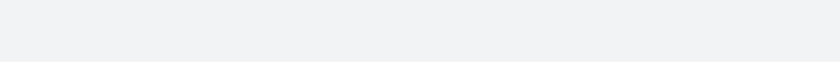
t = 0.00 s
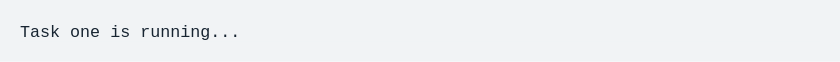
t = 1.52 s
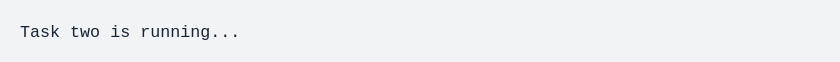
t = 3.54 s
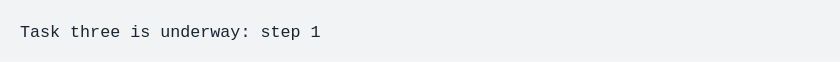
t = 4.94 s
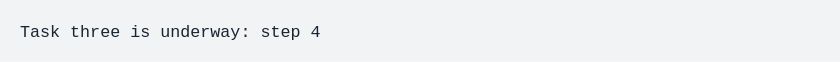
t = 6.61 s
t = 8.11 s: frame unchanged from t = 0.00 s, image omitted

The animated SVG that drew these frames (rendered in a browser with its animation timeline set to each time). Animation: 1 CSS @keyframes rule; frames cover the first 8.11 s, repeats indefinitely.

<svg xmlns="http://www.w3.org/2000/svg" xmlns:xlink="http://www.w3.org/1999/xlink" width="840" height="61.71"><rect width="840" height="61.71" class="a" rx="0" ry="0"/><svg xmlns="http://www.w3.org/2000/svg" xmlns:xlink="http://www.w3.org/1999/xlink" width="800" height="21.71" x="20" y="20" viewBox="0 0 80 2.171"><style>@keyframes e{0%{transform:translateX(0)}.1%{transform:translateX(-160px)}16%{transform:translateX(-320px)}16.1%{transform:translateX(-480px)}32%{transform:translateX(-640px)}32.1%{transform:translateX(-800px)}36.2%{transform:translateX(-880px)}40.2%{transform:translateX(-960px)}44.3%{transform:translateX(-1040px)}48.4%{transform:translateX(-1120px)}52.4%{transform:translateX(-1360px)}}.a{fill:#f1f3f5}.b{font-family:&apos;Fira Code&apos;,Monaco,Consolas,Menlo,&apos;Bitstream Vera Sans Mono&apos;,&apos;Powerline Symbols&apos;,monospace}.c{fill:#172431;white-space:pre}.d{fill:transparent}.f{animation-duration:12.612789s;animation-iteration-count:infinite;animation-name:e;animation-timing-function:steps(1,end)}</style><g class="b" font-family="'Fira Code',Monaco,Consolas,Menlo,'Bitstream Vera Sans Mono','Powerline Symbols',monospace" font-size="1.67"><defs><symbol id="1"><text x="0" y="1.67" class="c" font-size="1.67">Task</text><text x="5.01" y="1.67" class="c" font-size="1.67">three</text><text x="11.022" y="1.67" class="c" font-size="1.67">is</text><text x="14.028" y="1.67" class="c" font-size="1.67">underway:</text><text x="24.048" y="1.67" class="c" font-size="1.67">step</text><text x="29.058" y="1.67" class="c" font-size="1.67">1</text></symbol><symbol id="a"><rect width="80" height="1" x="0" y="0" class="d"/></symbol></defs><rect width="80" height="2.171" class="a"/><g class="f"><svg width="1520" x="0" y="0"><svg x="0"><use xlink:href="#a"/></svg><svg x="80"><use xlink:href="#a"/></svg><svg x="160"><use xlink:href="#a"/><text x="0" y="1.67" class="c" font-size="1.67">Task</text><text x="5.01" y="1.67" class="c" font-size="1.67">one</text><text x="9.018" y="1.67" class="c" font-size="1.67">is</text><text x="12.024" y="1.67" class="c" font-size="1.67">running...</text></svg><svg x="240"><use xlink:href="#a"/></svg><svg x="320"><use xlink:href="#a"/></svg><svg x="400"><use xlink:href="#a"/></svg><svg x="480"><use xlink:href="#a"/><text x="0" y="1.67" class="c" font-size="1.67">Task</text><text x="5.01" y="1.67" class="c" font-size="1.67">two</text><text x="9.018" y="1.67" class="c" font-size="1.67">is</text><text x="12.024" y="1.67" class="c" font-size="1.67">running...</text></svg><svg x="560"><use xlink:href="#a"/></svg><svg x="640"><use xlink:href="#a"/></svg><svg x="720"><use xlink:href="#a"/></svg><svg x="800"><use xlink:href="#a"/><use y="0" xlink:href="#1"/></svg><svg x="880"><use xlink:href="#a"/><use y="0" xlink:href="#1"/></svg><svg x="960"><use xlink:href="#a"/><text x="0" y="1.67" class="c" font-size="1.67">Task</text><text x="5.01" y="1.67" class="c" font-size="1.67">three</text><text x="11.022" y="1.67" class="c" font-size="1.67">is</text><text x="14.028" y="1.67" class="c" font-size="1.67">underway:</text><text x="24.048" y="1.67" class="c" font-size="1.67">step</text><text x="29.058" y="1.67" class="c" font-size="1.67">2</text></svg><svg x="1040"><use xlink:href="#a"/><text x="0" y="1.67" class="c" font-size="1.67">Task</text><text x="5.01" y="1.67" class="c" font-size="1.67">three</text><text x="11.022" y="1.67" class="c" font-size="1.67">is</text><text x="14.028" y="1.67" class="c" font-size="1.67">underway:</text><text x="24.048" y="1.67" class="c" font-size="1.67">step</text><text x="29.058" y="1.67" class="c" font-size="1.67">3</text></svg><svg x="1120"><use xlink:href="#a"/><text x="0" y="1.67" class="c" font-size="1.67">Task</text><text x="5.01" y="1.67" class="c" font-size="1.67">three</text><text x="11.022" y="1.67" class="c" font-size="1.67">is</text><text x="14.028" y="1.67" class="c" font-size="1.67">underway:</text><text x="24.048" y="1.67" class="c" font-size="1.67">step</text><text x="29.058" y="1.67" class="c" font-size="1.67">4</text></svg><svg x="1200"><use xlink:href="#a"/><text x="0" y="1.67" class="c" font-size="1.67">Task</text><text x="5.01" y="1.67" class="c" font-size="1.67">three</text><text x="11.022" y="1.67" class="c" font-size="1.67">is</text><text x="14.028" y="1.67" class="c" font-size="1.67">underway:</text><text x="24.048" y="1.67" class="c" font-size="1.67">step</text><text x="29.058" y="1.67" class="c" font-size="1.67">5</text></svg><svg x="1280"><use xlink:href="#a"/></svg><svg x="1360"><use xlink:href="#a"/></svg><svg x="1440"><use xlink:href="#a"/></svg></svg></g></g></svg></svg>
